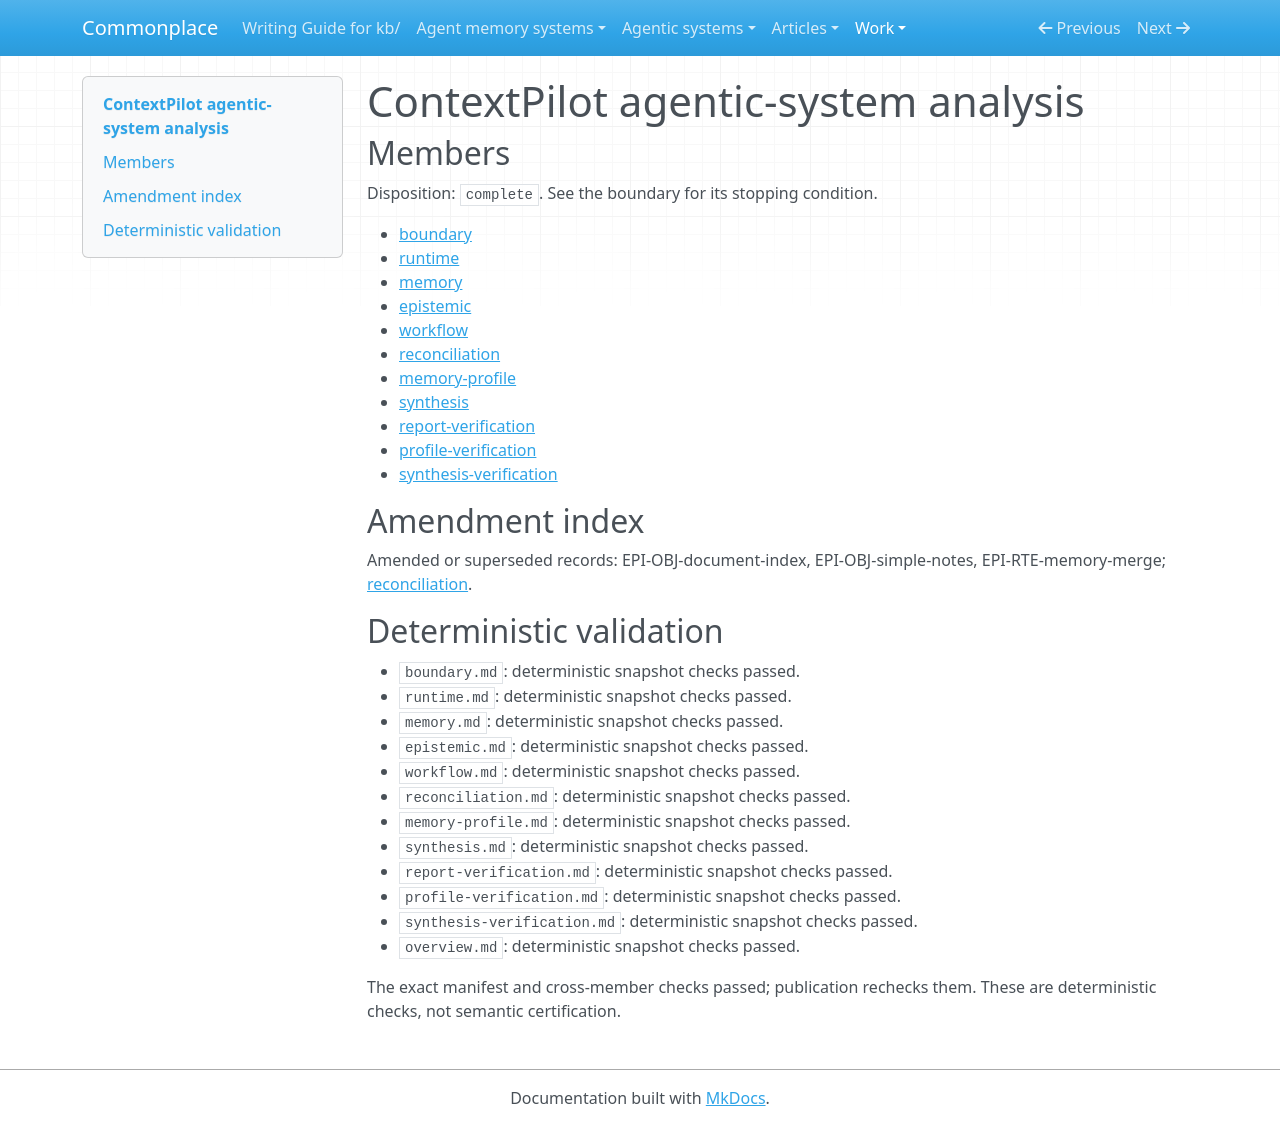

repository: zby/commonplace · page: work/agentic-system-completion/evidence/publications/contextpilot/AAS-2026-10-13-contextpilot-30d0d09e6cdc-01/overview/index.html · generator: mkdocs

---
type: agentic-system-analyses/types/agentic-system-analysis-overview.md
description: ContextPilot couples task-local evidence stores and context editing with
  state-gated QA and reward-driven policy training; execution, semantic preservation
  and gains remain unverified.
run-id: AAS-2026-10-13-contextpilot-30d0d09e6cdc-01
result-disposition: complete
target-class: memory/knowledge/context-engineering system
boundary-kind: whole-system
reviewed-boundary: 782cbb6611fb610c4cf6fafda6022b7e89cae191
analysis-cutoff: '2026-10-13'
evidence-tier: code-grounded
system: ContextPilot
run-date: '2026-10-13'
inputs-commit: 4266dabc470929df0ff753e57fee0c55d7b87fc6
---

# ContextPilot agentic-system analysis

## Members

Disposition: `complete`. See the boundary for its stopping condition.

- [boundary](./boundary.md)
- [runtime](./runtime.md)
- [memory](./memory.md)
- [epistemic](./epistemic.md)
- [workflow](./workflow.md)
- [reconciliation](./reconciliation.md)
- [memory-profile](./memory-profile.md)
- [synthesis](./synthesis.md)
- [report-verification](./report-verification.md)
- [profile-verification](./profile-verification.md)
- [synthesis-verification](./synthesis-verification.md)

## Amendment index

Amended or superseded records: EPI-OBJ-document-index, EPI-OBJ-simple-notes, EPI-RTE-memory-merge; [reconciliation](reconciliation.md).

## Deterministic validation

- `boundary.md`: deterministic snapshot checks passed.
- `runtime.md`: deterministic snapshot checks passed.
- `memory.md`: deterministic snapshot checks passed.
- `epistemic.md`: deterministic snapshot checks passed.
- `workflow.md`: deterministic snapshot checks passed.
- `reconciliation.md`: deterministic snapshot checks passed.
- `memory-profile.md`: deterministic snapshot checks passed.
- `synthesis.md`: deterministic snapshot checks passed.
- `report-verification.md`: deterministic snapshot checks passed.
- `profile-verification.md`: deterministic snapshot checks passed.
- `synthesis-verification.md`: deterministic snapshot checks passed.
- `overview.md`: deterministic snapshot checks passed.

The exact manifest and cross-member checks passed; publication rechecks them. These are deterministic checks, not semantic certification.
